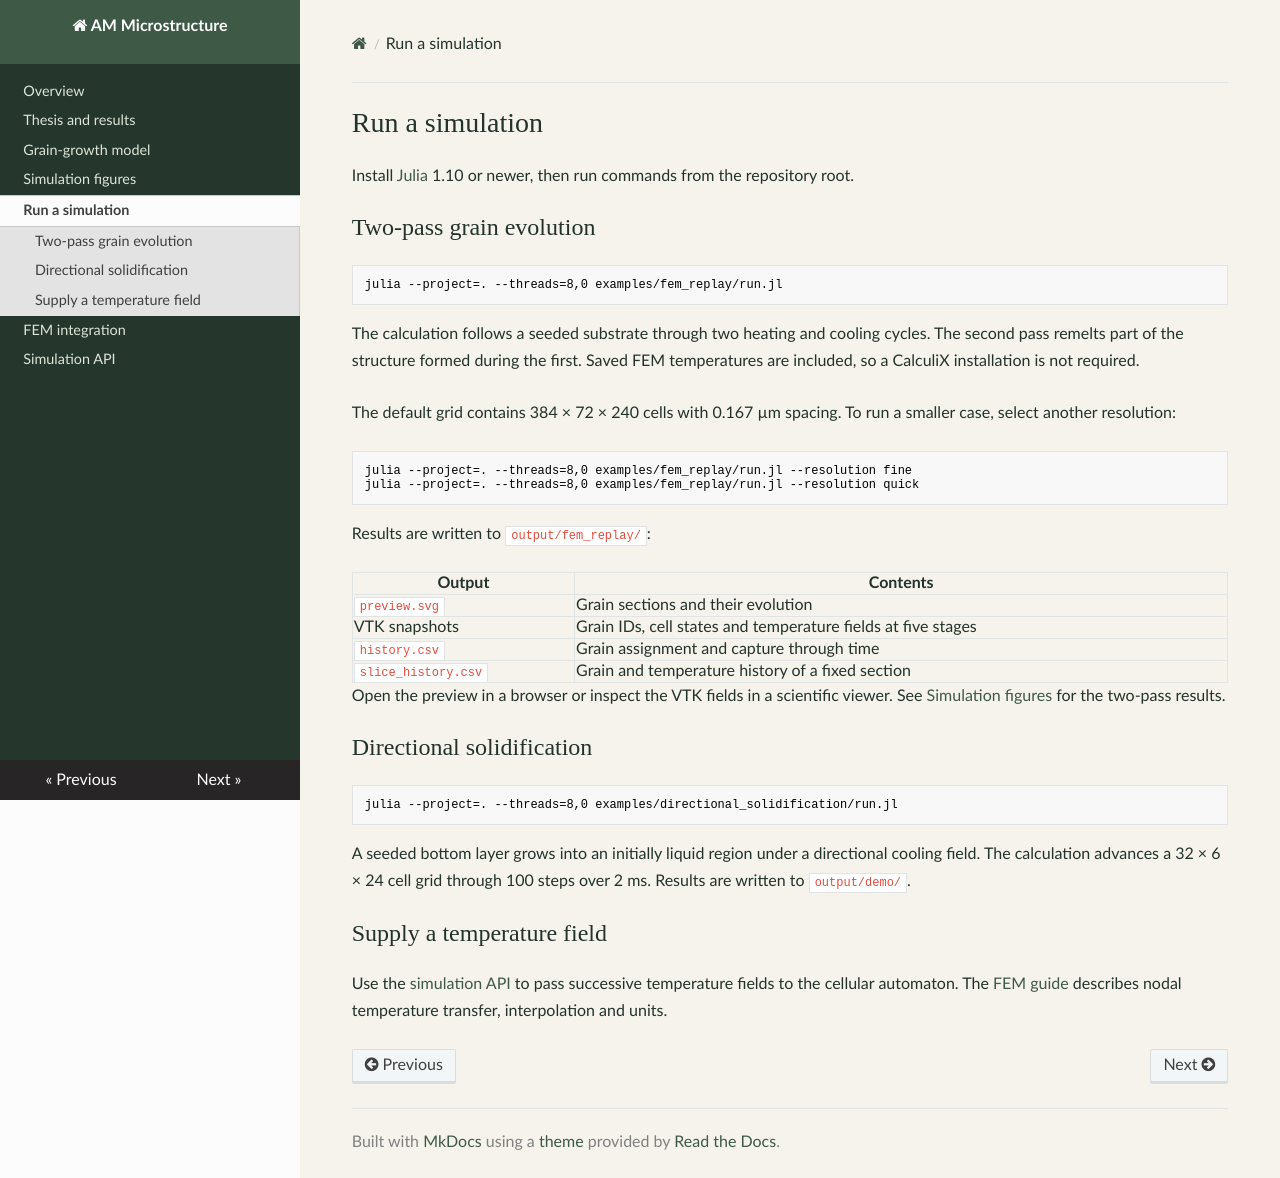

repository: nostalgizious/AM_Microstructure · page: quickstart.html · generator: mkdocs

# Run a simulation

Install [Julia](https://julialang.org/downloads/) 1.10 or newer, then run commands from the repository root.

## Two-pass grain evolution

```sh
julia --project=. --threads=8,0 examples/fem_replay/run.jl
```

The calculation follows a seeded substrate through two heating and cooling cycles. The second pass remelts part of the structure formed during the first. Saved FEM temperatures are included, so a CalculiX installation is not required.

The default grid contains 384 × 72 × 240 cells with 0.167 µm spacing. To run a smaller case, select another resolution:

```sh
julia --project=. --threads=8,0 examples/fem_replay/run.jl --resolution fine
julia --project=. --threads=8,0 examples/fem_replay/run.jl --resolution quick
```

Results are written to `output/fem_replay/`:

| Output | Contents |
| --- | --- |
| `preview.svg` | Grain sections and their evolution |
| VTK snapshots | Grain IDs, cell states and temperature fields at five stages |
| `history.csv` | Grain assignment and capture through time |
| `slice_history.csv` | Grain and temperature history of a fixed section |

Open the preview in a browser or inspect the VTK fields in a scientific viewer. See [Simulation figures](figures.md) for the two-pass results.

## Directional solidification

```sh
julia --project=. --threads=8,0 examples/directional_solidification/run.jl
```

A seeded bottom layer grows into an initially liquid region under a directional cooling field. The calculation advances a 32 × 6 × 24 cell grid through 100 steps over 2 ms. Results are written to `output/demo/`.

## Supply a temperature field

Use the [simulation API](architecture.md) to pass successive temperature fields to the cellular automaton. The [FEM guide](fem-integration.md) describes nodal temperature transfer, interpolation and units.
